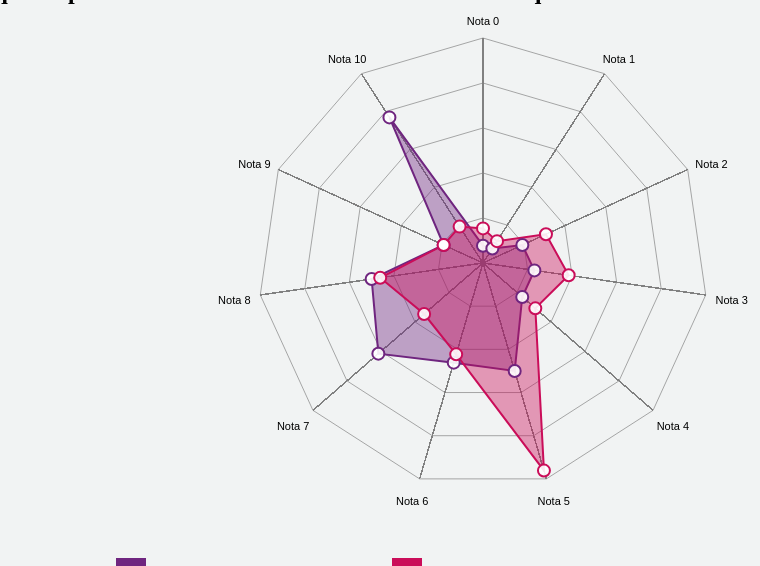
D3 v4 page, settled after 360 driven frames (6 s of simulated time); the page loaded 1 data file(s).


var width = 450,
    height = 450;

// Config for the Radar chart
var config = {
    w: width,
    h: height,
    maxValue: 100,
    levels: 5,
    ExtraWidthX: 300
}

//Call function to draw the Radar chart
d3.json("data.json", function(error, data) {
    if (error) throw error;
    RadarChart.draw("#chart", data, config);
});

var svg = d3.select('body')
    .selectAll('svg')
    .append('svg')
    .attr("width", width)
    .attr("height", height);

// ── RadarChart.js
var RadarChart = {
  draw: function(id, d, options){
    var cfg = {
     radius: 6,
     w: 450,
     h: 450,
     factor: 1,
     factorLegend: .85,
     levels: 3,
     maxValue: 0,
     radians: 2 * Math.PI,
     opacityArea: 0.4,
     ToRight: 5,
     TranslateX: 250,
     TranslateY: 30,
     ExtraWidthX: 100,
     ExtraWidthY: 100,
     color: d3.scaleOrdinal().range(["#6F257F", "#CA0D59","#C23CC5"])
    };

    if('undefined' !== typeof options){
      for(var i in options){
      if('undefined' !== typeof options[i]){
        cfg[i] = options[i];
      }
      }
    }

    cfg.maxValue = 26;

    var allAxis = (d[0].map(function(i, j){return i.area}));
    var total = allAxis.length;
    var radius = cfg.factor*Math.min(cfg.w/2, cfg.h/2);
    var Format = d3.format('%');
    d3.select(id).select("svg").remove();

    var g = d3.select(id)
        .append("svg")
        .attr("width", cfg.w+cfg.ExtraWidthX)
        .attr("height", cfg.h+cfg.ExtraWidthY)
        .append("g")
        .attr("transform", "translate(" + cfg.TranslateX + "," + cfg.TranslateY + ")");

        var tooltip;

    //Circular segments
    for(var j=0; j<cfg.levels; j++){
      var levelFactor = cfg.factor*radius*((j+1)/cfg.levels);
      g.selectAll(".levels")
       .data(allAxis)
       .enter()
       .append("svg:line")
       .attr("x1", function(d, i){return levelFactor*(1-cfg.factor*Math.sin(i*cfg.radians/total));})
       .attr("y1", function(d, i){return levelFactor*(1-cfg.factor*Math.cos(i*cfg.radians/total));})
       .attr("x2", function(d, i){return levelFactor*(1-cfg.factor*Math.sin((i+1)*cfg.radians/total));})
       .attr("y2", function(d, i){return levelFactor*(1-cfg.factor*Math.cos((i+1)*cfg.radians/total));})
       .attr("class", "line")
       .style("stroke", "grey")
       .style("stroke-opacity", "0.85")
       .style("stroke-width", "0.8px")
       .attr("transform", "translate(" + (cfg.w/2-levelFactor) + ", " + (cfg.h/2-levelFactor) + ")");
    }


    series = 0;

    var axis = g.selectAll(".axis")
        .data(allAxis)
        .enter()
        .append("g")
        .attr("class", "axis");

    axis.append("line")
      .attr("x1", cfg.w/2)
      .attr("y1", cfg.h/2)
      .attr("x2", function(d, i){return cfg.w/2*(1-cfg.factor*Math.sin(i*cfg.radians/total));})
      .attr("y2", function(d, i){return cfg.h/2*(1-cfg.factor*Math.cos(i*cfg.radians/total));})
      .attr("class", "line")
      .style("stroke", "grey")
      .style("stroke-width", "1.5px");

    axis.append("text")
      .attr("class", "legend")
      .text(function(d){return d})
      .style("font-family", "sans-serif")
      .style("font-size", "11px")
      .attr("text-anchor", "middle")
      .attr("dy", "1.5em")
      .attr("transform", function(d, i){return "translate(0, -10)"})
      .attr("x", function(d, i){return cfg.w/2*(1-cfg.factorLegend*Math.sin(i*cfg.radians/total))-60*Math.sin(i*cfg.radians/total);})
      .attr("y", function(d, i){return cfg.h/2*(1-Math.cos(i*cfg.radians/total))-20*Math.cos(i*cfg.radians/total);});


    d.forEach(function(y, x){
      dataValues = [];
      g.selectAll(".nodes")
      .data(y, function(j, i){
        dataValues.push([
        cfg.w/2*(1-(parseFloat(Math.max(j.value, 0))/cfg.maxValue)*cfg.factor*Math.sin(i*cfg.radians/total)),
        cfg.h/2*(1-(parseFloat(Math.max(j.value, 0))/cfg.maxValue)*cfg.factor*Math.cos(i*cfg.radians/total))
        ]);
      });
      dataValues.push(dataValues[0]);
      g.selectAll(".area")
             .data([dataValues])
             .enter()
             .append("polygon")
             .attr("class", "radar-chart-serie"+series)
             .style("stroke-width", "2px")
             .style("stroke", cfg.color(series))
             .attr("points",function(d) {
               var str="";
               for(var pti=0;pti<d.length;pti++){
                 str=str+d[pti][0]+","+d[pti][1]+" ";
               }
               return str;
              })
             .style("fill", function(j, i){return cfg.color(series)})
             .style("fill-opacity", cfg.opacityArea)
             .on('mouseover', function (d){

                      z = "polygon."+d3.select(this).attr("class");
                      g.selectAll("polygon")
                       .transition(200)
                       .style("fill-opacity", 0.1);

                      g.selectAll(z)
                       .transition(200)
                       .style("fill-opacity", .7);
                      })
             .on('mouseout', function(){
                      g.selectAll("polygon")
                       .transition(200)
                       .style("fill-opacity", 0.5);
             });
      series++;
    });
    series=0;


var tooltip = d3.select("body").append("div").attr("class", "toolTip");
    d.forEach(function(y, x){
      g.selectAll(".nodes")
      .data(y).enter()
      .append("svg:circle")
      .attr("class", "radar-chart-serie"+series)
      .attr('r', cfg.radius)
      .attr("alt", function(j){return Math.max(j.value, 0)})
      .attr("cx", function(j, i){
        dataValues.push([
        cfg.w/2*(1-(parseFloat(Math.max(j.value, 0))/cfg.maxValue)*cfg.factor*Math.sin(i*cfg.radians/total)),
        cfg.h/2*(1-(parseFloat(Math.max(j.value, 0))/cfg.maxValue)*cfg.factor*Math.cos(i*cfg.radians/total))
      ]);
      return cfg.w/2*(1-(Math.max(j.value, 0)/cfg.maxValue)*cfg.factor*Math.sin(i*cfg.radians/total));
      })
      .attr("cy", function(j, i){
        return cfg.h/2*(1-(Math.max(j.value, 0)/cfg.maxValue)*cfg.factor*Math.cos(i*cfg.radians/total));
      })
      .attr("data-id", function(j){return j.area})
      .style("fill", "#fff")
      .style("stroke-width", "2px")
      .style("stroke", cfg.color(series)).style("fill-opacity", .9)
      .on('mouseover', function (d){
        console.log(d.area)
            tooltip
              .style("left", d3.event.pageX - 40 + "px")
              .style("top", d3.event.pageY - 80 + "px")
              .style("display", "inline-block")
                      .html((d.area) + "<br><span>" + (d.value) + "%" + "</span>");
            })
            .on("mouseout", function(d){ tooltip.style("display", "none");});

      series++;
    });
    }
};


### data: data.json
[
 [
  {
   "area": "Nota 0",
   "value": 2
  },
  {
   "area": "Nota 10",
   "value": 20
  },
  {
   "area": "Nota 9",
   "value": 5
  },
  {
   "area": "Nota 8",
   "value": 13
  },
  {
   "area": "Nota 7",
   "value": 16
  },
  {
   "area": "Nota 6",
   "value": 12
  },
  {
   "area": "Nota 5",
   "value": 13
  },
  {
   "area": "Nota 4",
   "value": 6
  },
  "... 3 more items"
 ],
 [
  {
   "area": "Nota 0",
   "value": 4
  },
  {
   "area": "Nota 10",
   "value": 5
  },
  {
   "area": "Nota 9",
   "value": 5
  },
  {
   "area": "Nota 8",
   "value": 12
  },
  {
   "area": "Nota 7",
   "value": 9
  },
  {
   "area": "Nota 6",
   "value": 11
  },
  {
   "area": "Nota 5",
   "value": 25
  },
  {
   "area": "Nota 4",
   "value": 8
  },
  "... 3 more items"
 ]
]